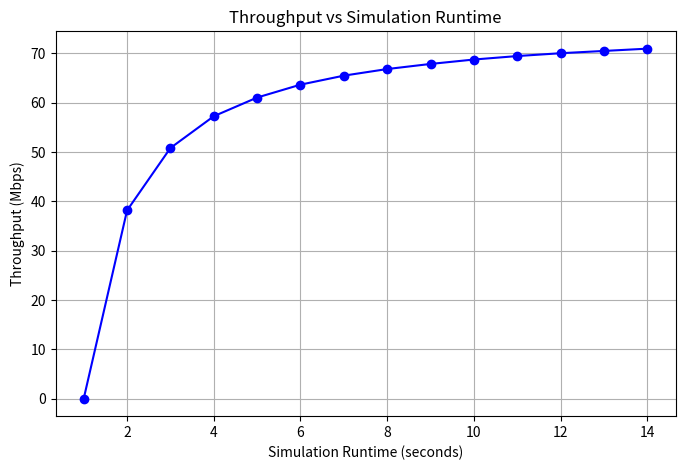

Write the Python code that produced this figure.
import matplotlib.pyplot as plt

# Data extracted from the given CSV
duration = [1, 2, 3, 4, 5, 6, 7, 8, 9, 10, 11, 12, 13, 14]
throughput = [0, 38.1738, 50.8314, 57.2725, 61.0639, 63.6762, 65.5033,
              66.8426, 67.8763, 68.7719, 69.4757, 70.0503, 70.5129, 70.9752]

# Create the plot
plt.figure(figsize=(8, 5))
plt.plot(duration, throughput, marker='o', linestyle='-', color='blue')

# Adding titles and labels
plt.title("Throughput vs Simulation Runtime")
plt.xlabel("Simulation Runtime (seconds)")
plt.ylabel("Throughput (Mbps)")
plt.grid(True)

# Display the plot
plt.show()
